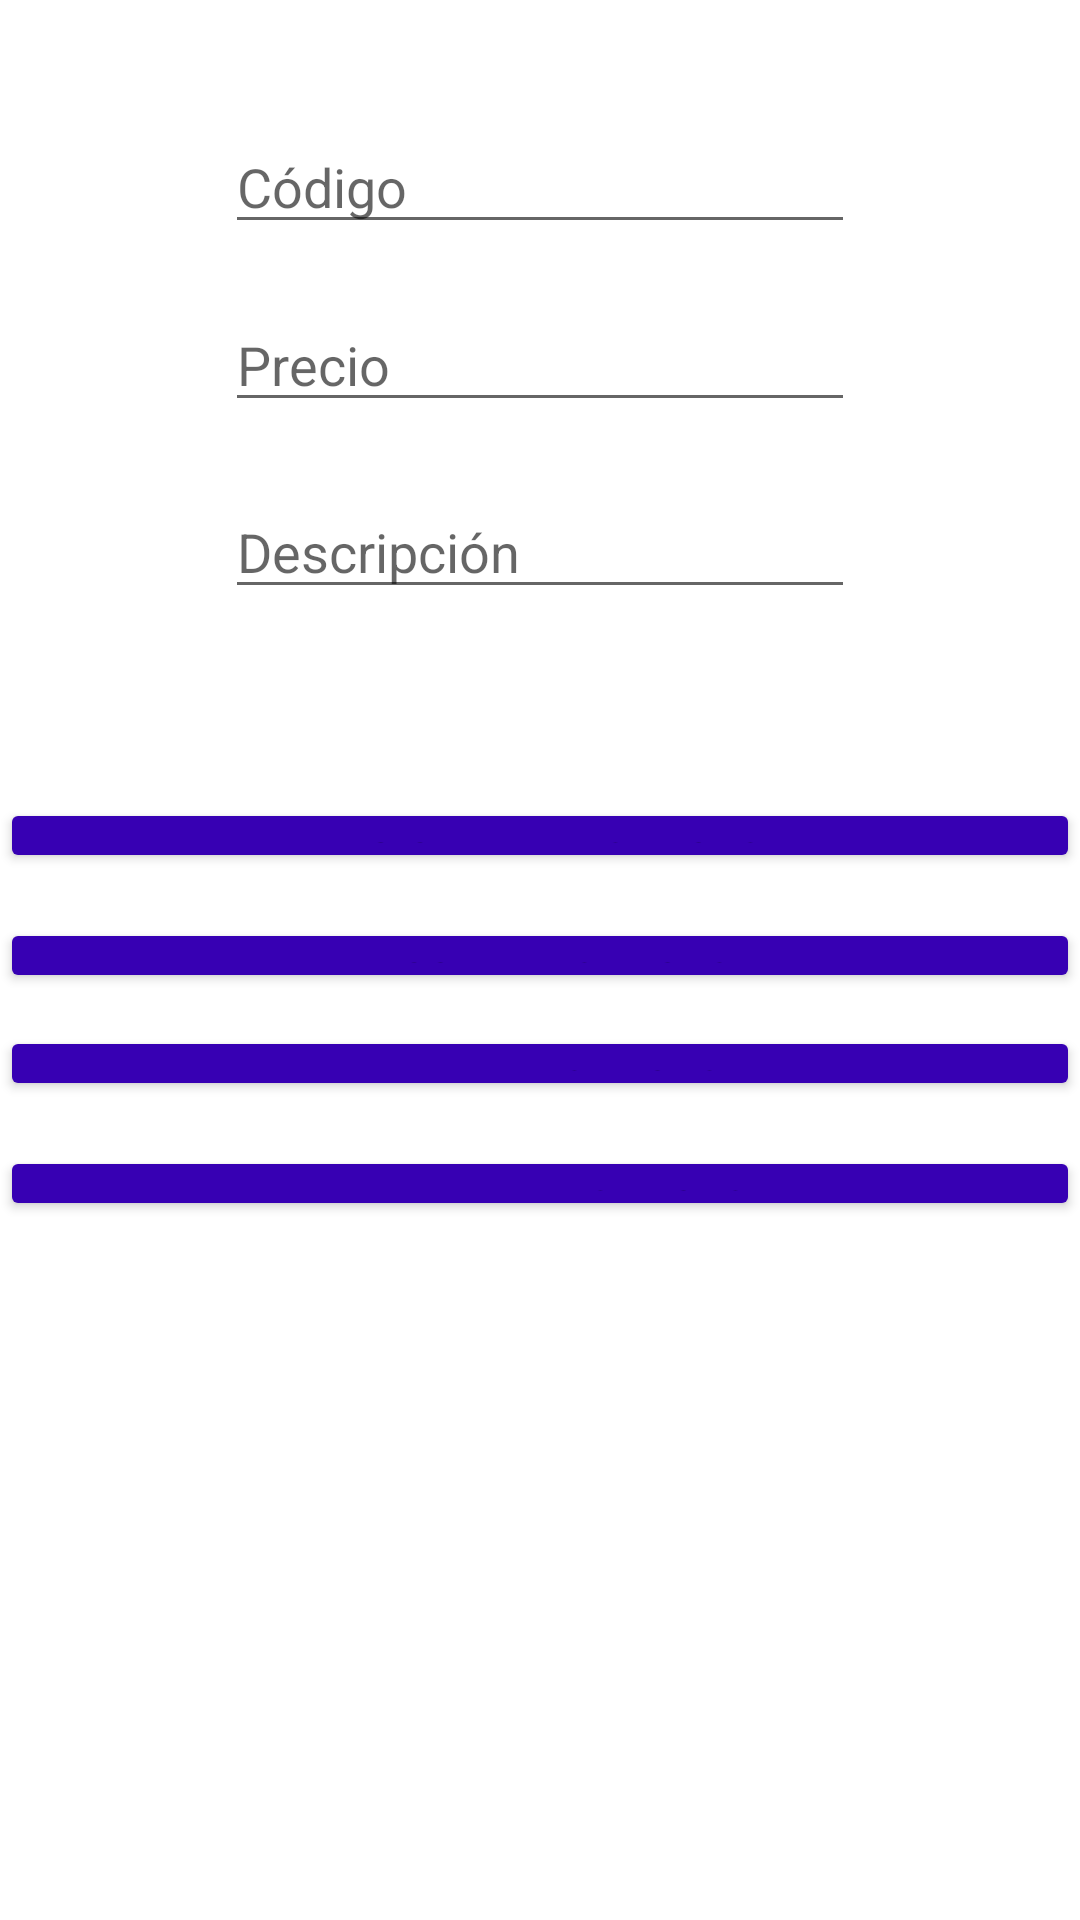

Reconstruct the res/layout file that produces this screen, plus the resources it refers to.
<!-- AndroidManifest.xml: application theme Theme.SQLiteSemesterII2023 -->
<!-- res/layout/fragment_dashboard.xml -->
<?xml version="1.0" encoding="utf-8"?>
<androidx.constraintlayout.widget.ConstraintLayout
    xmlns:android="http://schemas.android.com/apk/res/android"
    xmlns:app="http://schemas.android.com/apk/res-auto"
    xmlns:tools="http://schemas.android.com/tools"
    android:layout_width="match_parent"
    android:layout_height="match_parent"
    tools:context=".ui.dashboard.DashboardFragment" >

    <Button
        android:id="@+id/btn_reg"
        android:layout_width="0dp"
        android:layout_height="0dp"
        android:layout_marginBottom="15dp"
        android:text="@string/register"
        app:backgroundTint="@color/design_default_color_primary_dark"
        app:layout_constraintBottom_toTopOf="@+id/btn_search"
        app:layout_constraintEnd_toEndOf="parent"
        app:layout_constraintStart_toStartOf="parent"
        app:layout_constraintTop_toBottomOf="@+id/txt_des" />

    <Button
        android:id="@+id/btn_search"
        android:layout_width="0dp"
        android:layout_height="0dp"
        android:layout_marginBottom="11dp"
        android:text="@string/search_product"
        app:backgroundTint="@color/design_default_color_primary_dark"
        app:layout_constraintBottom_toTopOf="@+id/btn_ed"
        app:layout_constraintEnd_toEndOf="parent"
        app:layout_constraintStart_toStartOf="parent"
        app:layout_constraintTop_toBottomOf="@+id/btn_reg" />

    <Button
        android:id="@+id/btn_del"
        android:layout_width="0dp"
        android:layout_height="0dp"
        android:layout_marginBottom="233dp"
        android:text="@string/delete"
        app:backgroundTint="@color/design_default_color_primary_dark"
        app:layout_constraintBottom_toBottomOf="parent"
        app:layout_constraintEnd_toEndOf="parent"
        app:layout_constraintStart_toStartOf="parent"
        app:layout_constraintTop_toBottomOf="@+id/btn_ed" />

    <Button
        android:id="@+id/btn_ed"
        android:layout_width="0dp"
        android:layout_height="0dp"
        android:layout_marginBottom="15dp"
        android:text="@string/edit"
        app:backgroundTint="@color/design_default_color_primary_dark"
        app:layout_constraintBottom_toTopOf="@+id/btn_del"
        app:layout_constraintEnd_toEndOf="parent"
        app:layout_constraintStart_toStartOf="parent"
        app:layout_constraintTop_toBottomOf="@+id/btn_search" />

    <EditText
        android:id="@+id/txt_pri"
        android:layout_width="wrap_content"
        android:layout_height="wrap_content"
        android:layout_marginBottom="21dp"
        android:ems="10"
        android:hint="@string/price"
        android:inputType="numberDecimal"
        app:layout_constraintBottom_toTopOf="@+id/txt_des"
        app:layout_constraintStart_toStartOf="@+id/txt_cod"
        app:layout_constraintTop_toBottomOf="@+id/txt_cod" />

    <EditText
        android:id="@+id/txt_cod"
        android:layout_width="wrap_content"
        android:layout_height="wrap_content"
        android:layout_marginTop="40dp"
        android:layout_marginBottom="18dp"
        android:ems="10"
        android:hint="@string/code"
        android:inputType="number"
        app:layout_constraintBottom_toTopOf="@+id/txt_pri"
        app:layout_constraintEnd_toEndOf="parent"
        app:layout_constraintStart_toStartOf="parent"
        app:layout_constraintTop_toTopOf="parent" />

    <EditText
        android:id="@+id/txt_des"
        android:layout_width="wrap_content"
        android:layout_height="wrap_content"
        android:layout_marginBottom="63dp"
        android:ems="10"
        android:gravity="start|top"
        android:hint="@string/description"
        android:inputType="textMultiLine"
        app:layout_constraintBottom_toTopOf="@+id/btn_reg"
        app:layout_constraintStart_toStartOf="@+id/txt_pri"
        app:layout_constraintTop_toBottomOf="@+id/txt_pri" />
</androidx.constraintlayout.widget.ConstraintLayout>
<!-- resources referenced by this layout -->
<resources>
  <string name="code">Código</string>
  <string name="delete">Eliminar producto</string>
  <string name="description">Descripción</string>
  <string name="edit">Editar Producto</string>
  <string name="price">Precio</string>
  <string name="register">Registrar producto</string>
  <string name="search_product">Buscar producto</string>
  <style name="Theme.SQLiteSemesterII2023" parent="Theme.MaterialComponents.DayNight.DarkActionBar">
          
          <item name="colorPrimary">@color/purple_500</item>
          <item name="colorPrimaryVariant">@color/purple_700</item>
          <item name="colorOnPrimary">@color/white</item>
          
          <item name="colorSecondary">@color/teal_200</item>
          <item name="colorSecondaryVariant">@color/teal_700</item>
          <item name="colorOnSecondary">@color/black</item>
          
          <item name="android:statusBarColor">?attr/colorPrimaryVariant</item>
          
      </style>
  <!-- not gathered from this repository: default colours our renderer supplied (Android Studio template values) -->
  <color name="purple_500">#FF6200EE</color>
  <color name="purple_700">#FF3700B3</color>
  <color name="teal_200">#FF03DAC5</color>
  <color name="teal_700">#FF018786</color>
  <color name="black">#FF000000</color>
  <color name="white">#FFFFFFFF</color>
</resources>
